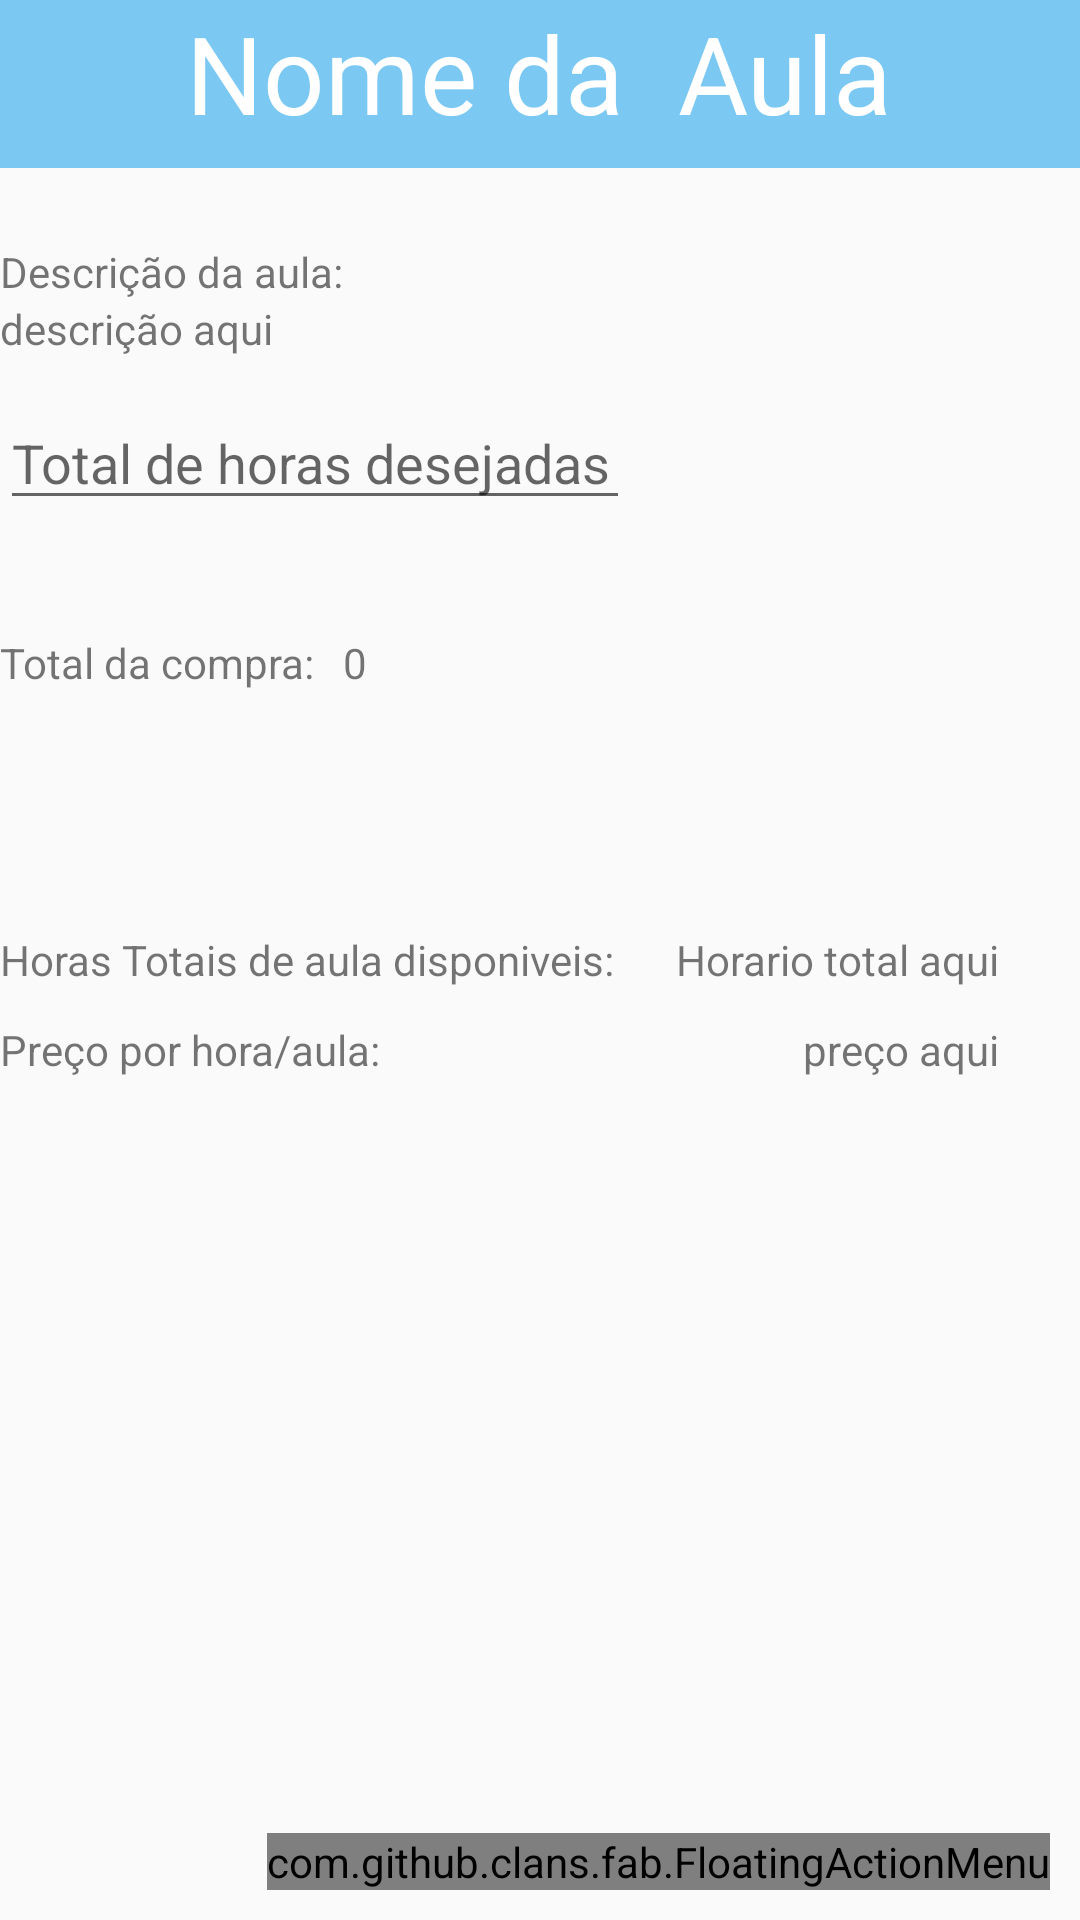

Write the Android layout XML for this screen, with the resource values it uses.
<!-- AndroidManifest.xml: application theme AppTheme -->
<!-- res/layout/activity_comprar_aula_aluno.xml -->
<?xml version="1.0" encoding="utf-8"?>
<ScrollView xmlns:android="http://schemas.android.com/apk/res/android"
    xmlns:app="http://schemas.android.com/apk/res-auto"
    android:id="@+id/ScrollView01"
    android:layout_width="match_parent"
    android:layout_height="match_parent"
    android:fillViewport="true">

    <RelativeLayout
        xmlns:tools="http://schemas.android.com/tools"
        xmlns:fab="http://schemas.android.com/apk/res-auto"
        android:id="@+id/activity_aluno_inscrever_em_aula"
        android:layout_width="match_parent"
        android:layout_height="match_parent"
        tools:context="ufrpe.edu.learnit.aula.gui.ComprarAulaAlunoActivity">

        <android.support.v7.widget.Toolbar
            android:id="@+id/toolbar"
            android:layout_width="match_parent"
            android:layout_height="?attr/actionBarSize"
            android:background="#7bc8f3"
            app:popupTheme="@style/AppTheme.PopupOverlay" />

        <android.support.design.widget.TextInputLayout
            android:layout_width="match_parent"
            android:layout_height="wrap_content"
            android:layout_marginTop="147dp"
            android:layout_below="@+id/textView4"
            android:layout_centerHorizontal="true"
            android:id="@+id/textInputLayout">

        </android.support.design.widget.TextInputLayout>


        <TextView
            android:text="Nome da  Aula"
            android:layout_width="wrap_content"
            android:layout_height="wrap_content"
            android:id="@+id/textView4"
            android:textSize="36sp"
            android:textColor="@android:color/background_light"
            android:layout_centerHorizontal="true" />

        <TextView
            android:text="Preço por hora/aula:"
            android:layout_width="wrap_content"
            android:layout_height="wrap_content"
            android:layout_marginTop="11dp"
            android:id="@+id/textView18"
            android:layout_below="@+id/textView5"
            android:layout_alignParentLeft="true"
            android:layout_alignParentStart="true" />

        <TextView
            android:text="0"
            android:layout_width="wrap_content"
            android:layout_height="wrap_content"
            android:id="@+id/TextViewTotalDaCompra"
            android:layout_below="@+id/textInputLayout"
            android:layout_toRightOf="@+id/textView9"
            android:layout_toEndOf="@+id/textView9"
            android:layout_marginTop="16dp" />

        <TextView
            android:text="Total da compra:"
            android:layout_width="wrap_content"
            android:layout_height="wrap_content"
            android:id="@+id/textView20"
            android:layout_below="@+id/EditTextTotaDeHorasDesejadas"
            android:layout_alignBaseline="@+id/TextViewTotalDaCompra"
            android:layout_alignBottom="@+id/TextViewTotalDaCompra"
            android:layout_alignParentLeft="true"
            android:layout_alignParentStart="true" />

        <TextView
            android:text="preço aqui"
            android:layout_width="wrap_content"
            android:layout_height="wrap_content"
            android:id="@+id/TextViewPrecoPorHoraAula"
            android:layout_alignBaseline="@+id/textView18"
            android:layout_alignBottom="@+id/textView18"
            android:layout_alignRight="@+id/TextViewTotalDeHoras"
            android:layout_alignEnd="@+id/TextViewTotalDeHoras" />

        <TextView
            android:text="Horario total aqui"
            android:layout_width="wrap_content"
            android:layout_height="wrap_content"
            android:id="@+id/TextViewTotalDeHoras"
            android:layout_centerVertical="true"
            android:layout_alignParentRight="true"
            android:layout_alignParentEnd="true"
            android:layout_marginRight="27dp"
            android:layout_marginEnd="27dp" />

        <com.github.clans.fab.FloatingActionMenu
            android:id="@+id/menu"
            android:layout_width="wrap_content"
            android:layout_height="wrap_content"
            android:layout_alignParentBottom="true"
            android:layout_alignParentEnd="true"
            android:layout_alignParentRight="true"
            android:layout_marginRight="10dp"
            android:layout_marginBottom="10dp"
            android:layout_marginLeft="10dp"
            fab:menu_fab_size="normal"
            fab:menu_showShadow="true"
            fab:menu_shadowColor="#66000000"
            fab:menu_shadowRadius="4dp"
            fab:menu_shadowXOffset="1dp"
            fab:menu_shadowYOffset="3dp"
            fab:menu_colorNormal="#DA4336"
            fab:menu_colorPressed="#E75043"
            fab:menu_colorRipple="#99FFFFFF"
            fab:menu_animationDelayPerItem="50"
            fab:menu_icon="@drawable/fab_add"
            fab:menu_buttonSpacing="0dp"
            fab:menu_labels_margin="0dp"
            fab:menu_labels_showAnimation="@anim/fab_slide_in_from_right"
            fab:menu_labels_hideAnimation="@anim/fab_slide_out_to_right"
            fab:menu_labels_paddingTop="4dp"
            fab:menu_labels_paddingRight="8dp"
            fab:menu_labels_paddingBottom="4dp"
            fab:menu_labels_paddingLeft="8dp"
            fab:menu_labels_padding="8dp"
            fab:menu_labels_textColor="#FFFFFF"
            fab:menu_labels_textSize="14sp"
            fab:menu_labels_cornerRadius="3dp"
            fab:menu_labels_colorNormal="#333333"
            fab:menu_labels_colorPressed="#444444"
            fab:menu_labels_colorRipple="#66FFFFFF"
            fab:menu_labels_showShadow="true"
            fab:menu_labels_singleLine="false"
            fab:menu_labels_ellipsize="none"
            fab:menu_labels_maxLines="-1"
            fab:menu_labels_position="left"
            fab:menu_openDirection="up"
            fab:menu_backgroundColor="@android:color/transparent"
            fab:menu_fab_label="Fechar">

            <com.github.clans.fab.FloatingActionButton
                android:id="@+id/fabChat"
                android:layout_width="wrap_content"
                android:layout_height="wrap_content"
                android:layout_gravity="bottom|end"
                android:layout_marginBottom="8dp"
                android:layout_marginEnd="8dp"
                android:layout_marginRight="8dp"
                android:src="@android:drawable/ic_menu_add"
                fab:fab_colorNormal="@color/colorPrimary"
                fab:fab_colorPressed="@color/colorPrimaryDark"
                fab:fab_colorRipple="@color/colorAccent"
                fab:fab_label="Chat com Professor"/>

            <com.github.clans.fab.FloatingActionButton
                android:id="@+id/fabComprar"
                android:layout_width="wrap_content"
                android:layout_height="wrap_content"
                android:layout_gravity="bottom|end"
                android:layout_marginBottom="8dp"
                android:layout_marginEnd="8dp"
                android:layout_marginRight="8dp"
                android:src="@android:drawable/ic_menu_add"
                android:onClick="confirmar"
                fab:fab_colorNormal="@color/colorPrimary"
                fab:fab_colorPressed="@color/colorPrimaryDark"
                fab:fab_colorRipple="@color/colorAccent"
                fab:fab_label="Comprar Aula"/>

        </com.github.clans.fab.FloatingActionMenu>

        <TextView
            android:text="Descrição da aula:"
            android:layout_width="wrap_content"
            android:layout_height="wrap_content"
            android:id="@+id/textView9"
            android:layout_marginTop="25dp"
            android:layout_below="@+id/toolbar"
            android:layout_alignParentLeft="true"
            android:layout_alignParentStart="true" />

        <TextView
            android:text="descrição aqui"
            android:layout_width="wrap_content"
            android:layout_height="wrap_content"
            android:id="@+id/TextViewDescricaoAula"
            android:layout_below="@+id/textView9"
            android:layout_alignParentLeft="true"
            android:layout_alignParentStart="true"
            android:layout_marginBottom="13dp"
            android:maxLines="2"
            android:scrollbars="vertical"/>

        <TextView
            android:text="Horas Totais de aula disponiveis:"
            android:layout_width="wrap_content"
            android:layout_height="wrap_content"
            android:id="@+id/textView5"
            android:layout_alignBaseline="@+id/TextViewTotalDeHoras"
            android:layout_alignBottom="@+id/TextViewTotalDeHoras"
            android:layout_alignParentLeft="true"
            android:layout_alignParentStart="true"
            android:layout_below="@+id/textView20"/>

        <EditText
            android:layout_width="wrap_content"
            android:layout_height="wrap_content"
            android:inputType="number"
            android:ems="10"
            android:id="@+id/EditTextTotaDeHorasDesejadas"
            android:hint="Total de horas desejadas"
            android:layout_below="@+id/TextViewDescricaoAula"
            android:layout_alignParentLeft="true"
            android:layout_alignParentStart="true" />

    </RelativeLayout>
</ScrollView>
<!-- resources referenced by this layout -->
<resources>
  <color name="colorAccent">#000000</color>
  <color name="colorPrimary">#9affab</color>
  <color name="colorPrimaryDark">#6a000000</color>
  <style name="AppTheme.PopupOverlay" parent="ThemeOverlay.AppCompat.Light" />
  <style name="AppTheme" parent="Theme.AppCompat.Light.NoActionBar">
          
          <item name="colorPrimary">@color/colorPrimary</item>
          <item name="colorPrimaryDark">@color/colorPrimaryDark</item>
          <item name="colorAccent">@color/colorAccent</item>
      </style>
</resources>
